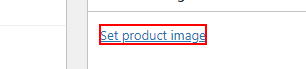
Workflow: Main

Step 1: click on the link 'set-post-thumbnail'

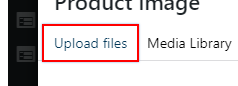
Step 2: click on the button 'menu-item-upload'

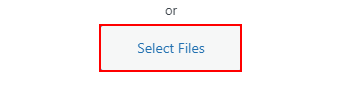
Step 3: click on the button

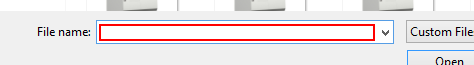
Step 4: Set Text 'Edit' in window 'Open' (chrome.exe)

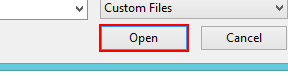
Step 5: click in window 'Open' (chrome.exe)

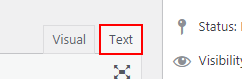
Step 6: click on the button 'content-html'

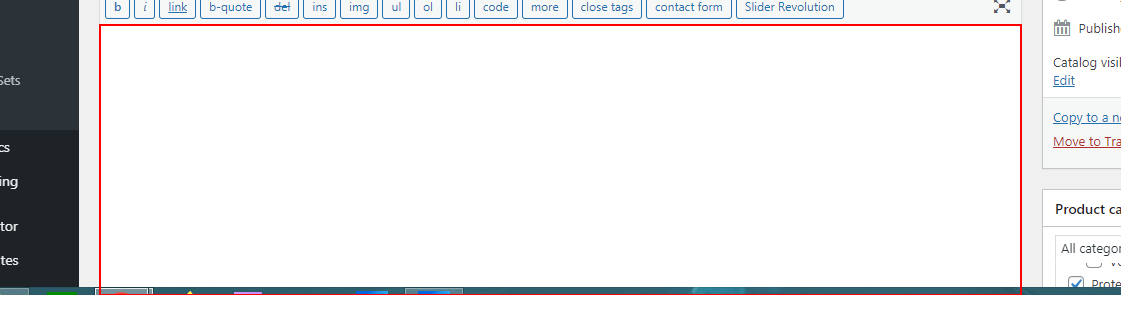
Step 7: Set Text 'TEXTAREA  content' on the text box

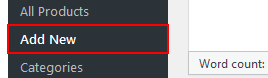
Step 8: click on the link 'Add New'
